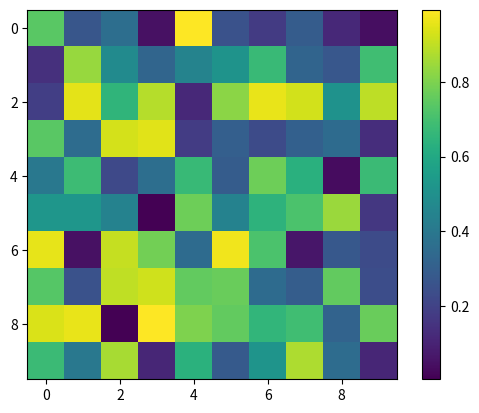

Write Python code to recreate this figure. (Note: this script raises an exception after producing the figure.)
import matplotlib.pyplot as plt
import numpy as np
import matplotlib.cm as cm

# Number of colors to extract
# num_colors = 2

# Get the turbo colormap
# turbo_map = cm.get_cmap('turbo', num_colors)

# Get the leftmost and rightmost colors
# leftmost_color = turbo_map(0)
# rightmost_color = turbo_map(num_colors - 1)

# print("Leftmost color in turbo colormap:", leftmost_color)
# print("Rightmost color in turbo colormap:", rightmost_color)

# import matplotlib.pyplot as plt

# Grayscale value
# gray_value = 0.5  # This will give a medium gray color

# Plotting example
# plt.plot([0, 1], [0, 1], color=rightmost_color, label=f'Gray value: {gray_value}')
# plt.xlabel('X')
# plt.ylabel('Y')
# plt.title('Gray Color Example')
# plt.legend()
# plt.show()

# import matplotlib.pyplot as plt
# import numpy as np
# import matplotlib.cm as cm

# # Generate some random data
# x = np.random.rand(100)
# y = np.random.rand(100)
# colors = np.random.rand(100)  # Random color values for each point

# # Number of colors to extract
# num_colors = 2

# # Get the turbo colormap
# turbo_map = cm.get_cmap('turbo', num_colors)

# # Get the leftmost and rightmost colors
# leftmost_color = turbo_map(0)
# rightmost_color = turbo_map(num_colors - 1)

# # Plot the scatter plot with leftmost and rightmost colors
# #plt.scatter(x, y, c=colors, cmap='turbo')  # You can use cmap='turbo' directly if you don't need custom colors
# #plt.colorbar(label='Random values')

# plt.scatter(x, y, c=[leftmost_color, rightmost_color], label=['Leftmost', 'Rightmost'])
# plt.colorbar(label='Random values')
# plt.legend()
#plt.show()
import matplotlib.pyplot as plt
import numpy as np

# # Define the arrow properties
# x_start, y_start = 0.2, 0.2  # Starting point of the arrow
# x_end, y_end = 0.8, 0.8  # Ending point of the arrow
# head_width = 0.05  # Width of the arrow head
# head_length = 0.05  # Length of the arrow head

# # Create a figure and axis
# fig, ax = plt.subplots()

# # Plot the arrow with a color gradient
# gradient = np.linspace(0, 1, 100)  # Gradient from gray to red
# for i in range(len(gradient)):
#     color = (gradient[i], gradient[i], gradient[i])  # Gray to red
#     ax.arrow(x_start, y_start, x_end - x_start, y_end - y_start,
#              head_width=head_width, head_length=head_length, fc=color, ec=color)

# # Set the limits of the plot
# ax.set_xlim(0, 1)
# ax.set_ylim(0, 1)

# # Set labels and title
# ax.set_xlabel('X')
# ax.set_ylabel('Y')
# ax.set_title('Arrow with Color Transition from Gray to Red')

# # Show the plot
# plt.show()

import matplotlib.pyplot as plt
import numpy as np

# # Define arrow properties
# x_start, y_start = 0.2, 0.2  # Starting point of the arrow
# x_end, y_end = 0.8, 0.8      # Ending point of the arrow

# # Create a figure and axis
# fig, ax = plt.subplots()

# # Plot the arrow with a color gradient
# gradient = np.linspace(0, 1, 100)  # Gradient from gray to red
# for i in range(len(gradient)):
#     color = (gradient[i], 0, 0)  # Gray to red
#     ax.arrow(x_start, y_start, x_end - x_start, y_end - y_start,
#              head_width=0.05, head_length=0.05, fc=color, ec=color, alpha=0.8)

# # Set the limits of the plot
# ax.set_xlim(0, 1)
# ax.set_ylim(0, 1)

# # Set labels and title
# ax.set_xlabel('X')
# ax.set_ylabel('Y')
# ax.set_title('Arrow with Color Transition from Gray to Red')

# # Show the plot
# plt.show()

import numpy as np
import matplotlib.pyplot as plt

# Generate some example data
data = np.random.rand(10, 10)

# Create a figure
fig, ax = plt.subplots()

# Plot the data
heatmap = ax.imshow(data, cmap='viridis')

# Create a colorbar
cbar = plt.colorbar(heatmap)

# Set the color limits of the colorbar
cbar.set_clim(vmin=0, vmax=1)  # Set the range from 0 to 1

# Adjust the extent of the colorbar
cbar.ax.set_aspect(10)  # Change the aspect ratio of the colorbar

plt.show()

